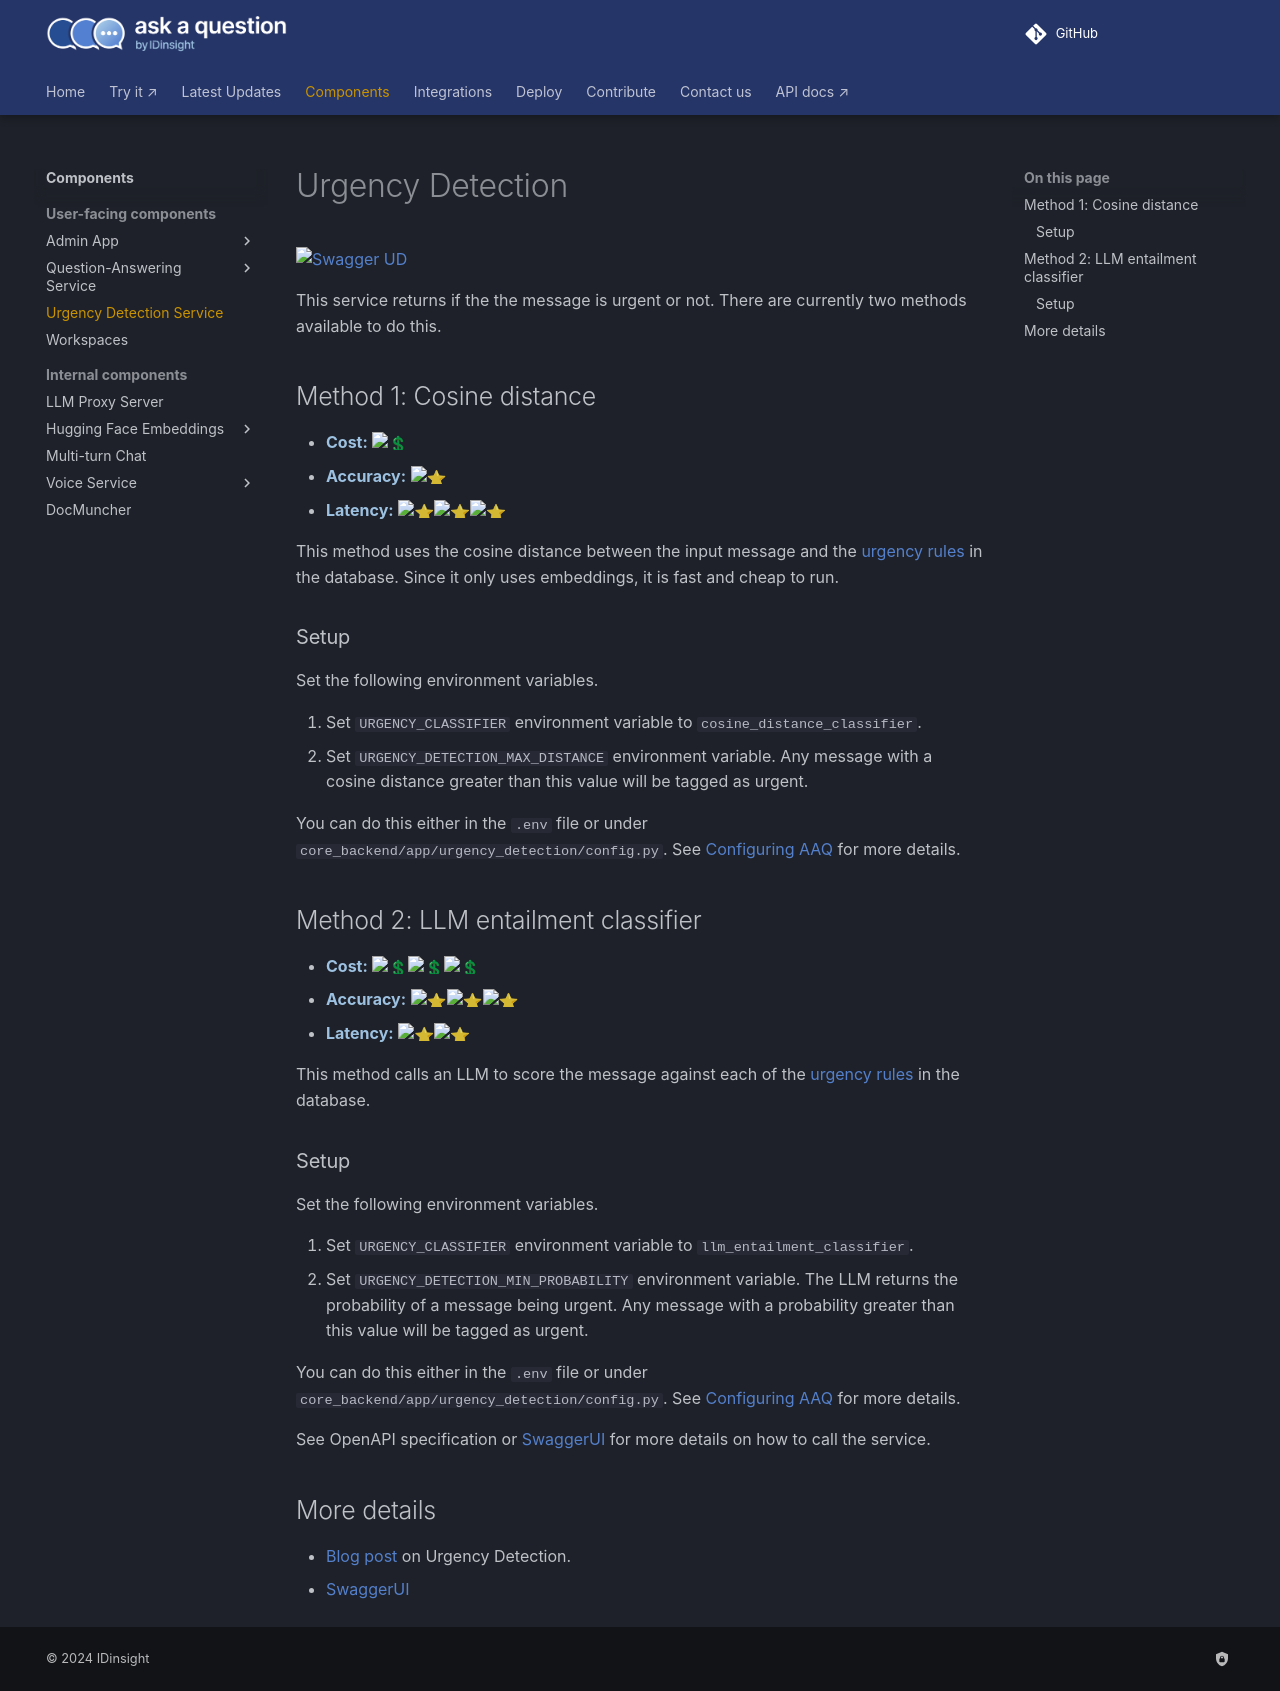

repository: IDinsight/ask-a-question · page: v1.4.0/components/urgency-detection/index.html · generator: mkdocs

# Urgency Detection

![Swagger UD](./swagger-ud-screenshot.png)

This service returns if the the message is urgent or not. There are currently two methods available
to do this.

## Method 1: Cosine distance

- **Cost:** :heavy_dollar_sign:
- **Accuracy:** :star:
- **Latency:** :star::star::star:

This method uses the cosine distance between the input message and
the [urgency rules](../admin-app/urgency-rules/index.md) in the database.
Since it only uses embeddings, it is fast and cheap to run.

### Setup

Set the following environment variables.

1. Set `URGENCY_CLASSIFIER` environment variable to `cosine_distance_classifier`.
2. Set `URGENCY_DETECTION_MAX_DISTANCE` environment variable. Any message with a cosine distance greater than this value will be tagged as urgent.

You can do this either in the `.env` file or
under `core_backend/app/urgency_detection/config.py`. See [Configuring AAQ](../../deployment/config-options.md)
for more details.

## Method 2: LLM entailment classifier

- **Cost:** :heavy_dollar_sign::heavy_dollar_sign::heavy_dollar_sign:
- **Accuracy:** :star::star::star:
- **Latency:** :star::star:

This method calls an LLM to score the message against each of the
[urgency rules](../admin-app/urgency-rules/index.md) in the database.

### Setup

Set the following environment variables.

1. Set `URGENCY_CLASSIFIER` environment variable to `llm_entailment_classifier`.
2. Set `URGENCY_DETECTION_MIN_PROBABILITY` environment variable. The LLM returns the probability of
a message being urgent. Any message with a probability greater than this value will be tagged as urgent.

You can do this either in the `.env` file or
under `core_backend/app/urgency_detection/config.py`. See [Configuring AAQ](../../deployment/config-options.md)
for more details.

See OpenAPI specification or [SwaggerUI](index.md/#swaggerui) for more details on how to call the service.

## More details

* [Blog post](../../blog/posts/urgency-detection.md) on Urgency Detection.
* [SwaggerUI](index.md/#swaggerui)
